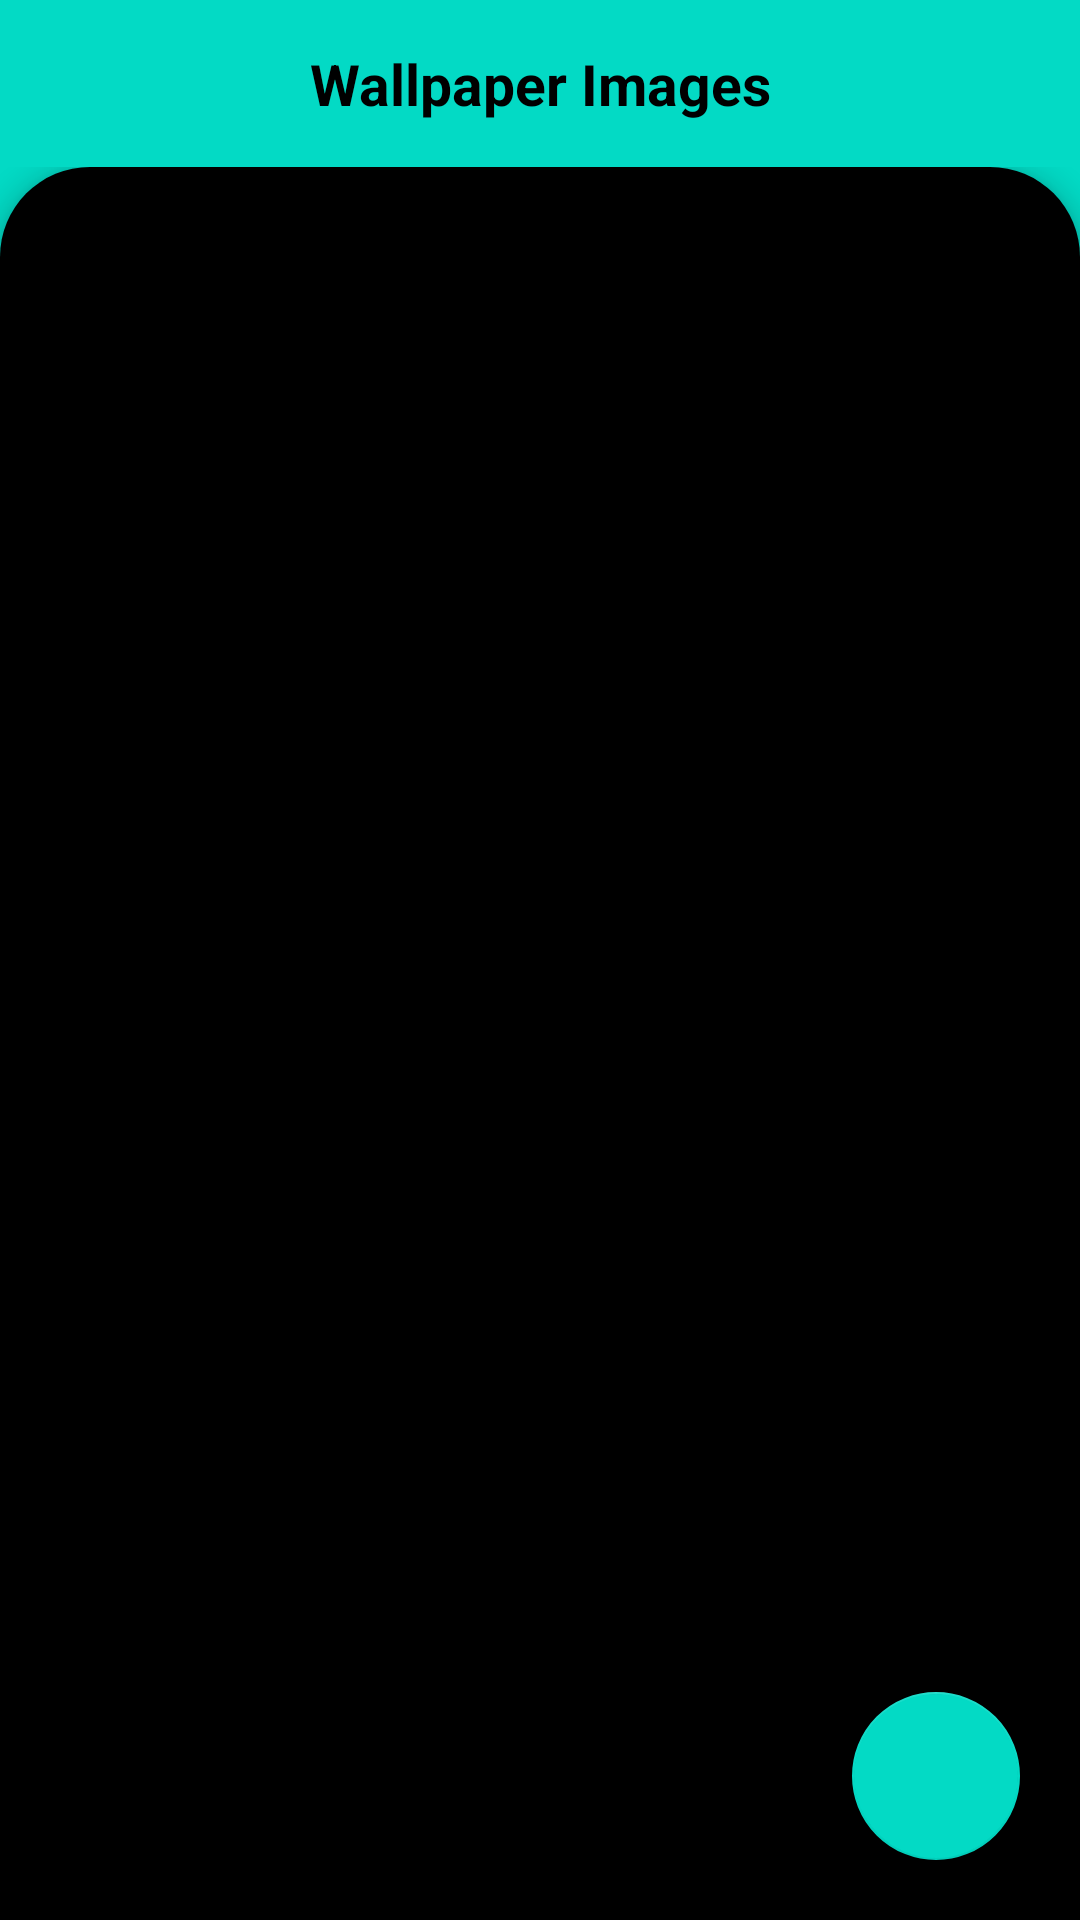

Reconstruct the res/layout file that produces this screen, plus the resources it refers to.
<!-- AndroidManifest.xml: application theme Theme.MCSquare -->
<!-- res/layout/activity_main.xml -->
<?xml version="1.0" encoding="utf-8"?>
<LinearLayout
    xmlns:android="http://schemas.android.com/apk/res/android"
    xmlns:app="http://schemas.android.com/apk/res-auto"
    xmlns:tools="http://schemas.android.com/tools"
    android:layout_width="match_parent"
    android:layout_height="match_parent"
    android:background="@color/teal_200"
    android:orientation="vertical"
    tools:context=".View.MainActivity">

    <TextView
        android:layout_width="match_parent"
        android:layout_height="wrap_content"
        android:layout_marginVertical="15dp"
        android:text="@string/wallpaper_images"
        android:textSize="19sp"
        android:textColor="@color/black"
        android:textStyle="bold"
        android:gravity="center"/>

    <RelativeLayout
        android:layout_width="match_parent"
        android:layout_height="match_parent">

        <LinearLayout
            android:layout_width="match_parent"
            android:layout_height="match_parent"
            android:paddingTop="20dp"
            android:paddingHorizontal="10dp"
            android:background="@drawable/top_circular_drawable"
            android:backgroundTint="@color/black"
            android:elevation="5dp"
            android:orientation="vertical">

            <androidx.recyclerview.widget.RecyclerView
                android:layout_width="match_parent"
                android:layout_height="match_parent"
                android:layout_marginTop="20dp"
                android:id="@+id/recyclerView"/>

        </LinearLayout>

        <com.google.android.material.floatingactionbutton.FloatingActionButton
            android:layout_width="wrap_content"
            android:layout_height="wrap_content"
            android:layout_marginStart="20dp"
            android:layout_marginBottom="20dp"
            android:layout_alignParentBottom="true"
            android:background="@color/teal_200"
            android:src="@drawable/double_arrow_drawable"
            android:rotation="180"
            android:visibility="gone"
            android:onClick="previousPageOnClick"
            android:id="@+id/previousFloatingButton"/>

        <com.google.android.material.floatingactionbutton.FloatingActionButton
            android:layout_width="wrap_content"
            android:layout_height="wrap_content"
            android:layout_marginBottom="20dp"
            android:layout_marginEnd="20dp"
            android:layout_alignParentBottom="true"
            android:layout_alignParentEnd="true"
            android:background="@color/teal_200"
            android:src="@drawable/double_arrow_drawable"
            android:onClick="nextPageOnClick"
            android:id="@+id/nextFloatingButton"/>

    </RelativeLayout>

</LinearLayout>
<!-- resources referenced by this layout -->
<resources>
  <!-- drawable top_circular_drawable (drawable) -->
  <?xml version="1.0" encoding="utf-8"?>
  <shape android:shape="rectangle" xmlns:android="http://schemas.android.com/apk/res/android">
  
      <corners android:topLeftRadius="30dp" android:topRightRadius="30dp"/>
  
      <solid android:color="@color/white"/>
  
  </shape>
  <string name="wallpaper_images">Wallpaper Images</string>
  <style name="Theme.MCSquare" parent="Theme.MaterialComponents.DayNight.NoActionBar">
          
          <item name="colorPrimary">@color/purple_500</item>
          <item name="colorPrimaryVariant">@color/purple_700</item>
          <item name="colorOnPrimary">@color/white</item>
          
          <item name="colorSecondary">@color/teal_200</item>
          <item name="colorSecondaryVariant">@color/teal_700</item>
          <item name="colorOnSecondary">@color/black</item>
          
          <item name="android:statusBarColor" tools:targetApi="l">@color/teal_200</item>
          
      </style>
  <!-- not gathered from this repository: default colours our renderer supplied (Android Studio template values) -->
  <color name="purple_500">#FF6200EE</color>
  <color name="purple_700">#FF3700B3</color>
  <color name="teal_200">#FF03DAC5</color>
  <color name="teal_700">#FF018786</color>
  <color name="black">#FF000000</color>
  <color name="white">#FFFFFFFF</color>
</resources>
